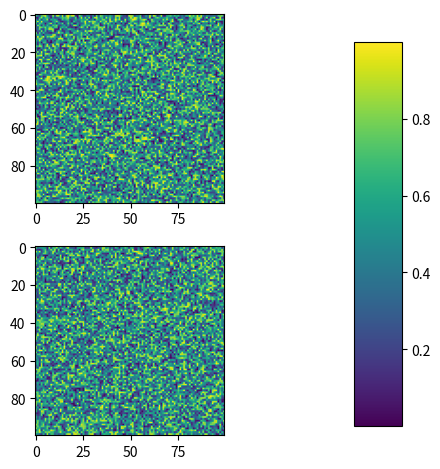

Recreate this plot in Python.
"""
01. 2D array with ``mpl.imshow``
================================

This script provides a basic example of using ``matplotlib.imshow``
to visualize a 2D NumPy array as a raster image. 🖼️ It generates
random data and displays it as a plot, then adds a shared
colorbar to show the value-to-color mapping.
"""

import matplotlib.pyplot as plt
import numpy as np

# Fixing random state for reproducibility
np.random.seed(19680801)

# Display
plt.subplot(211)
plt.imshow(np.random.random((100, 100)))
plt.subplot(212)
plt.imshow(np.random.random((100, 100)))

# Adjust
plt.subplots_adjust(bottom=0.1, right=0.8, top=0.9)
cax = plt.axes([0.85, 0.1, 0.075, 0.8])
plt.colorbar(cax=cax)
plt.tight_layout()

# Show
plt.show()